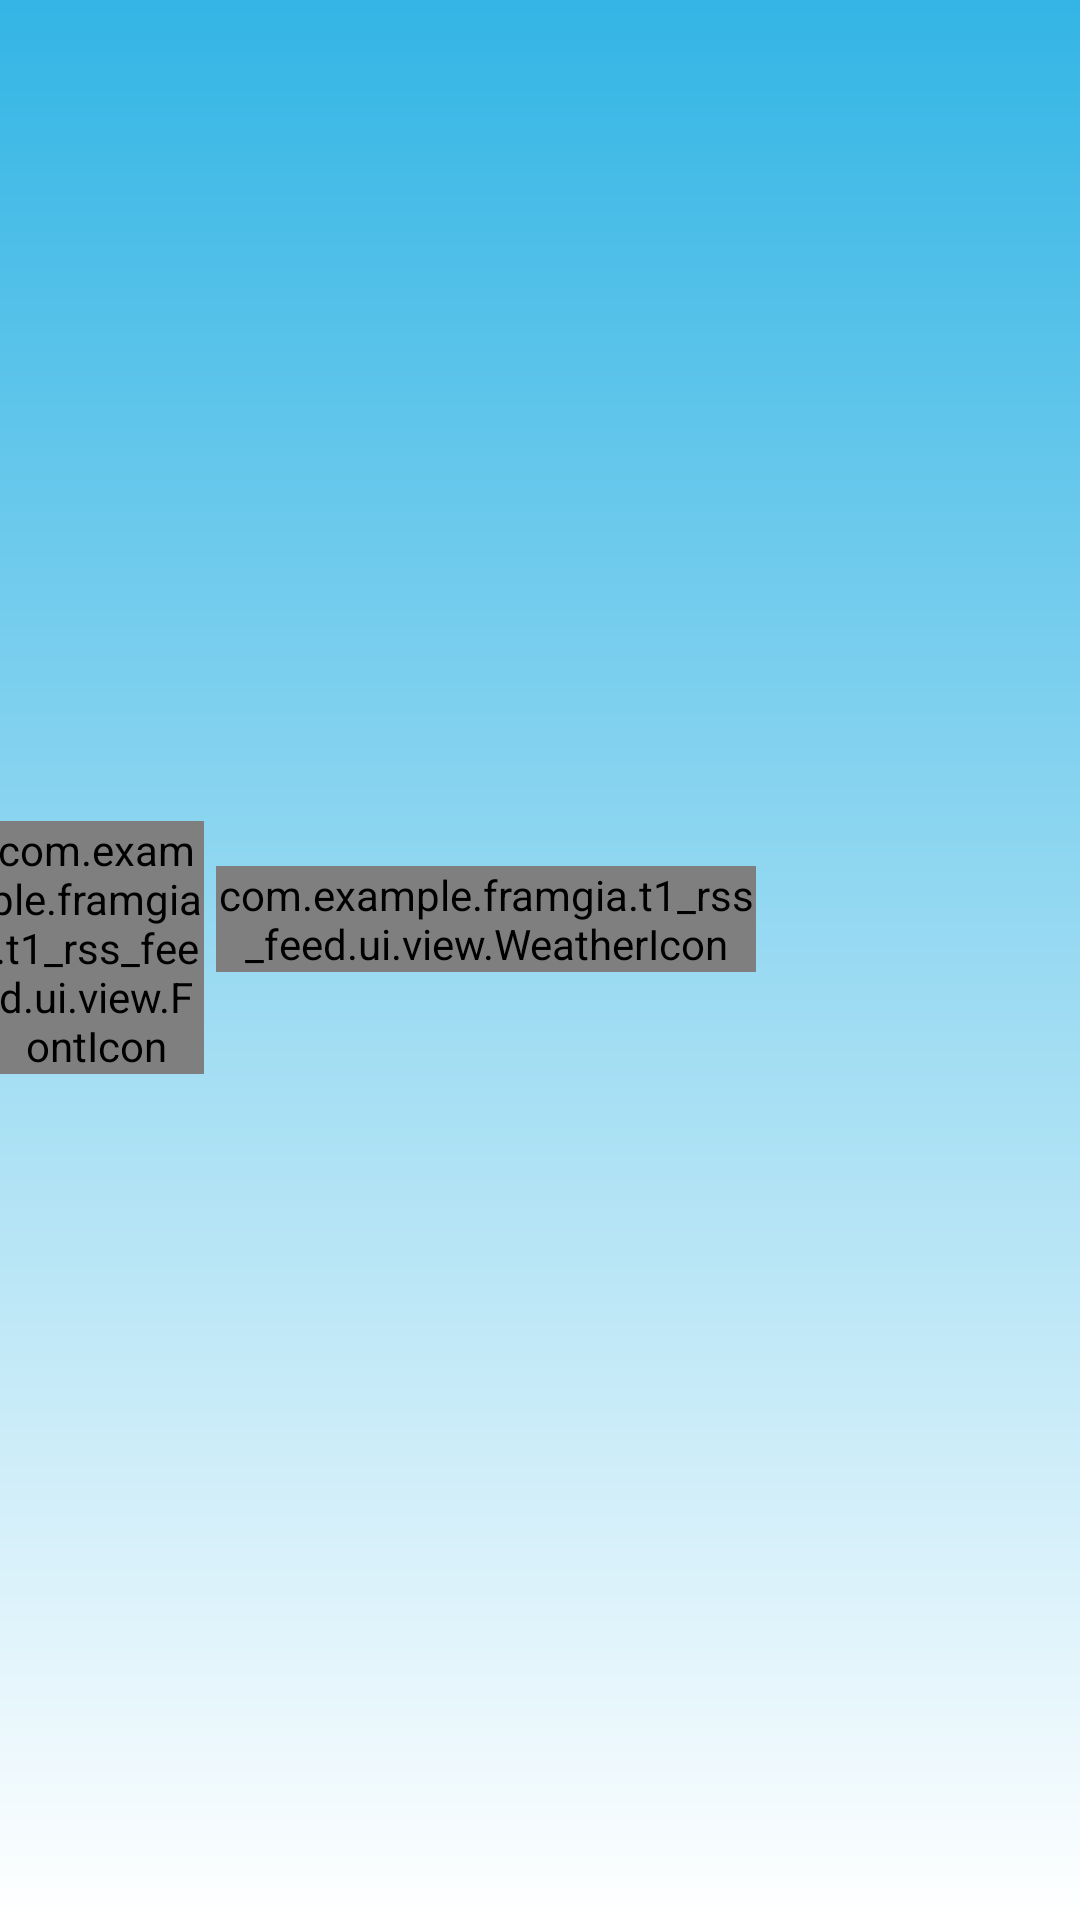

This screen was rendered from an Android layout file. Write that file and the resources it references.
<!-- AndroidManifest.xml: application theme AppTheme -->
<!-- res/layout/fragment_weather.xml -->
<?xml version="1.0" encoding="utf-8"?>
<LinearLayout android:id="@+id/linear_weather"
              xmlns:android="http://schemas.android.com/apk/res/android"
              android:layout_width="match_parent"
              android:layout_height="wrap_content"
              android:background="@drawable/bg_gradient"
              android:gravity="center_vertical"
              android:orientation="horizontal"
              android:paddingBottom="@dimen/dimen_medium"
              android:paddingTop="@dimen/dimen_small">

    <LinearLayout
        android:layout_width="0dp"
        android:layout_height="wrap_content"
        android:layout_weight="2"
        android:gravity="center"
        android:orientation="horizontal">

        <com.example.framgia.t1_rss_feed.ui.view.FontIcon
            android:layout_width="wrap_content"
            android:layout_height="wrap_content"
            android:text="@string/ic_user"
            android:textColor="@android:color/white"/>

        <TextView
            android:id="@+id/text_user_online"
            android:layout_width="wrap_content"
            android:layout_height="wrap_content"
            android:layout_marginLeft="@dimen/dimen_small"
            android:layout_marginStart="@dimen/dimen_small"
            android:textColor="@android:color/white"/>

    </LinearLayout>

    <LinearLayout
        android:layout_width="0dp"
        android:layout_height="wrap_content"
        android:layout_weight="5"
        android:gravity="center"
        android:orientation="vertical">

        <com.example.framgia.t1_rss_feed.ui.view.WeatherIcon
            android:id="@+id/text_weather_icon"
            android:layout_width="wrap_content"
            android:layout_height="wrap_content"
            android:textAppearance="?android:attr/textAppearanceLarge"
            android:textColor="@android:color/white"
            android:textSize="@dimen/text_size_medium"
            />

        <TextView
            android:id="@+id/text_description"
            android:layout_width="wrap_content"
            android:layout_height="wrap_content"
            android:textColor="@android:color/white"/>

    </LinearLayout>

    <LinearLayout
        android:layout_width="0dp"
        android:layout_height="wrap_content"
        android:layout_weight="3"
        android:gravity="center"
        android:orientation="vertical">

        <TextView
            android:id="@+id/text_maximum_temperature"
            android:layout_width="wrap_content"
            android:layout_height="wrap_content"
            android:textColor="@android:color/white"/>

        <TextView
            android:id="@+id/text_minimum_temperature"
            android:layout_width="wrap_content"
            android:layout_height="wrap_content"
            android:textColor="@android:color/white"/>

    </LinearLayout>

</LinearLayout>
<!-- resources referenced by this layout -->
<resources>
  <dimen name="dimen_medium">16dp</dimen>
  <dimen name="dimen_small">8dp</dimen>
  <dimen name="text_size_medium">16sp</dimen>
  <!-- drawable bg_gradient (drawable) -->
  <?xml version="1.0" encoding="utf-8"?>
  <shape xmlns:android="http://schemas.android.com/apk/res/android">
  
      <gradient
          android:angle="-90"
          android:endColor="@android:color/white"
          android:startColor="@android:color/holo_blue_light"/>
  
  </shape>
  <string name="ic_user"></string>
  <style name="AppTheme" parent="Theme.AppCompat.Light.DarkActionBar">
          <item name="colorPrimary">@color/colorPrimary</item>
          <item name="colorPrimaryDark">@color/colorPrimaryDark</item>
          <item name="colorAccent">@color/colorAccent</item>
      </style>
  <color name="colorPrimary">#3498db</color>
  <color name="colorPrimaryDark">#2980b9</color>
  <color name="colorAccent">#ff8800</color>
</resources>
